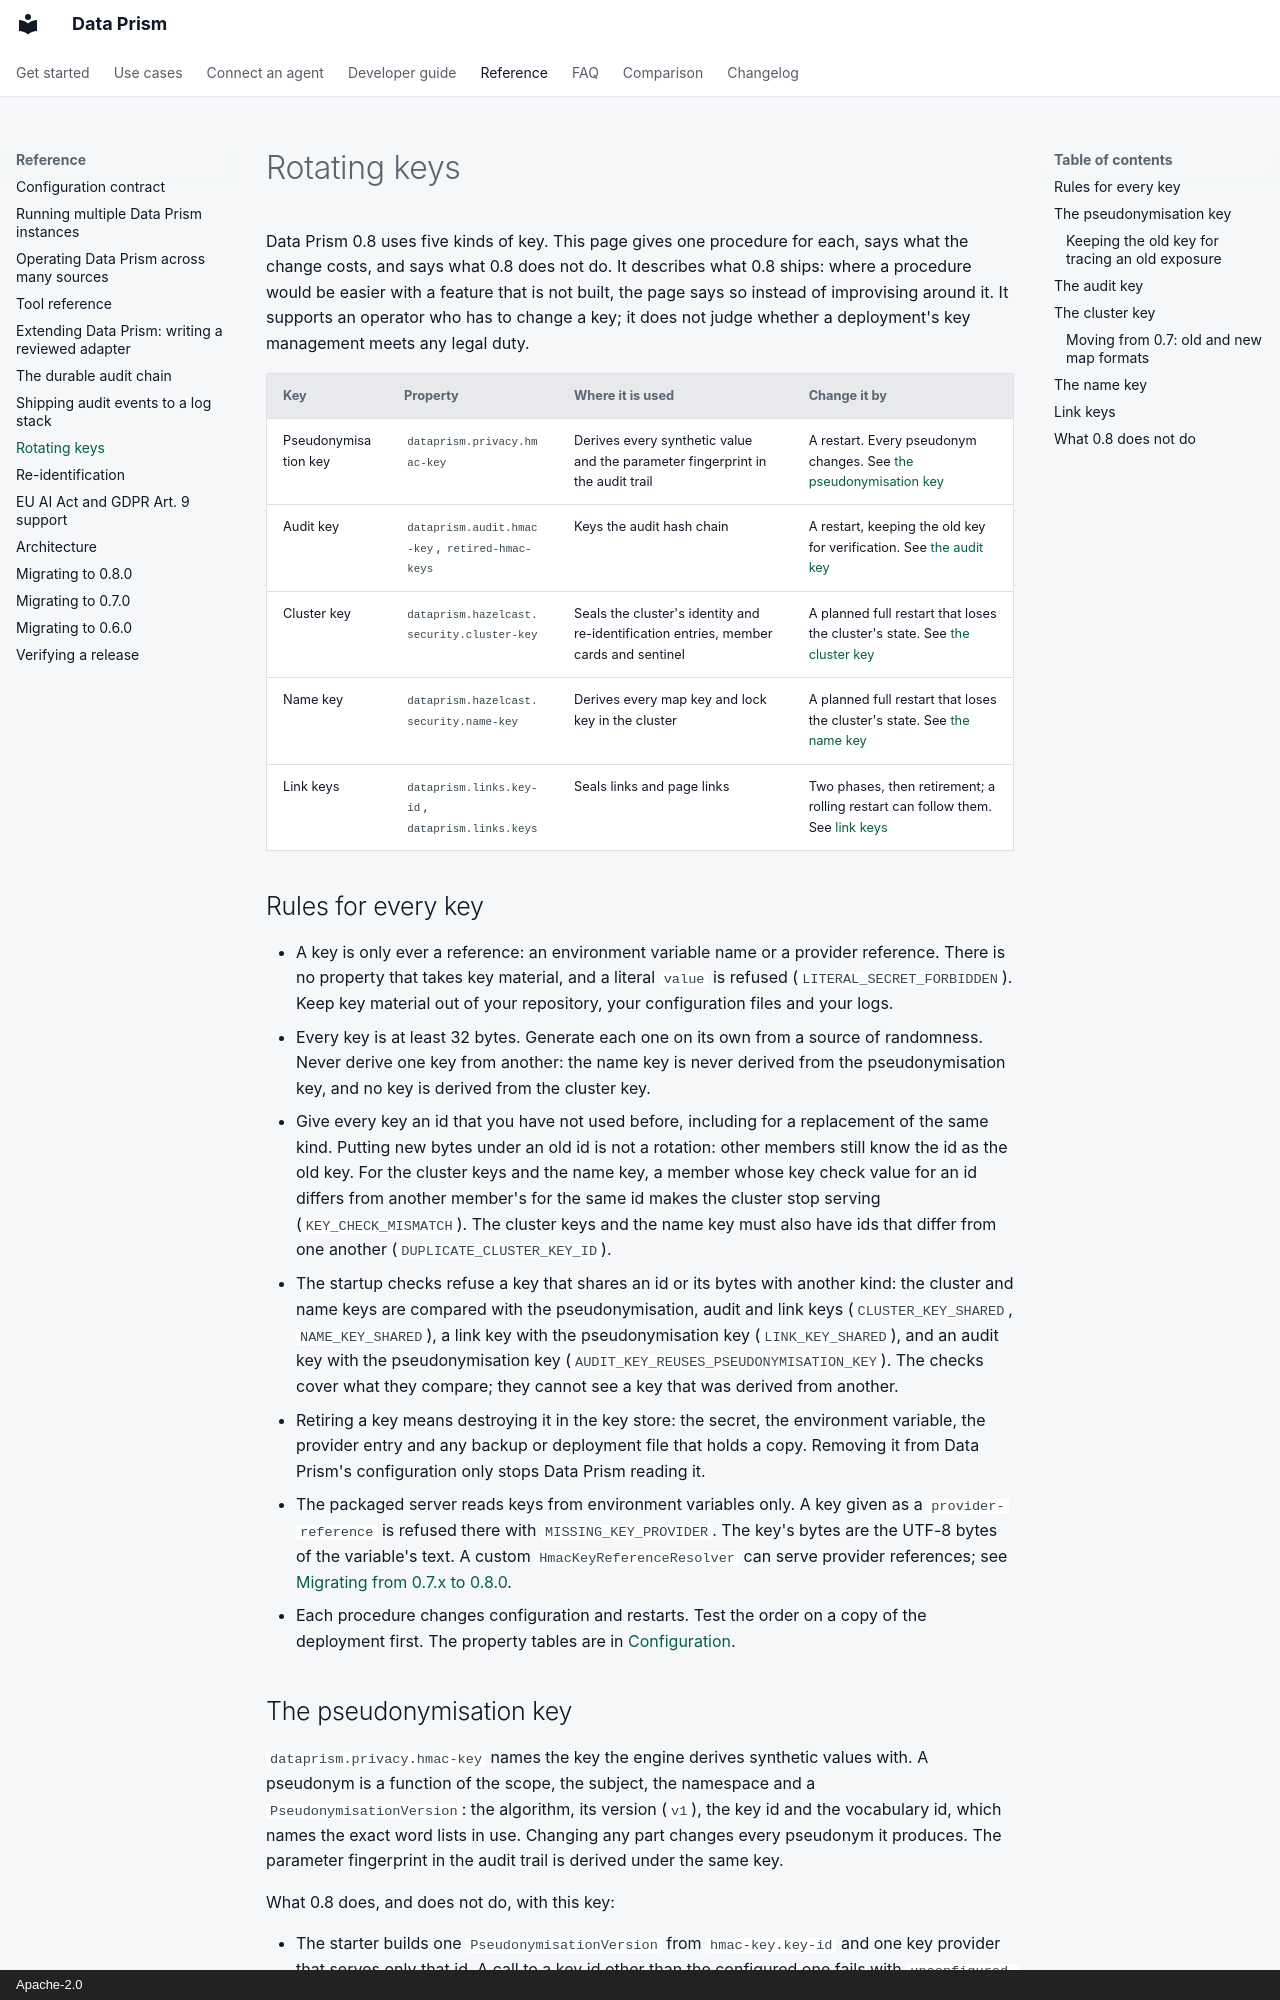

repository: AindriuB/data-prism · page: key-rotation/index.html · generator: mkdocs · copyright: Apache-2.0

---
title: Rotating keys
description: Operator procedures for changing each key Data Prism 0.8 uses, and what each change costs, from the audit and link keys to a planned cluster restart.
---

# Rotating keys

Data Prism 0.8 uses five kinds of key. This page gives one procedure for each, says what the change costs, and says
what 0.8 does not do. It describes what 0.8 ships: where a procedure would be easier with a feature that is not
built, the page says so instead of improvising around it. It supports an operator who has to change a key; it does
not judge whether a deployment's key management meets any legal duty.

| Key | Property | Where it is used | Change it by |
|---|---|---|---|
| Pseudonymisation key | `dataprism.privacy.hmac-key` | Derives every synthetic value and the parameter fingerprint in the audit trail | A restart. Every pseudonym changes. See [the pseudonymisation key](#the-pseudonymisation-key) |
| Audit key | `dataprism.audit.hmac-key`, `retired-hmac-keys` | Keys the audit hash chain | A restart, keeping the old key for verification. See [the audit key](#the-audit-key) |
| Cluster key | `dataprism.hazelcast.security.cluster-key` | Seals the cluster's identity and re-identification entries, member cards and sentinel | A planned full restart that loses the cluster's state. See [the cluster key](#the-cluster-key) |
| Name key | `dataprism.hazelcast.security.name-key` | Derives every map key and lock key in the cluster | A planned full restart that loses the cluster's state. See [the name key](#the-name-key) |
| Link keys | `dataprism.links.key-id`, `dataprism.links.keys` | Seals links and page links | Two phases, then retirement; a rolling restart can follow them. See [link keys](#link-keys) |

## Rules for every key

- A key is only ever a reference: an environment variable name or a provider reference. There is no property that
  takes key material, and a literal `value` is refused (`LITERAL_SECRET_FORBIDDEN`). Keep key material out of your
  repository, your configuration files and your logs.
- Every key is at least 32 bytes. Generate each one on its own from a source of randomness. Never derive one key from
  another: the name key is never derived from the pseudonymisation key, and no key is derived from the cluster key.
- Give every key an id that you have not used before, including for a replacement of the same kind. Putting new bytes
  under an old id is not a rotation: other members still know the id as the old key. For the cluster keys and the name key, a member whose key check
  value for an id differs from another member's for the same id makes the cluster stop serving (`KEY_CHECK_MISMATCH`). The
  cluster keys and the name key must also have ids that differ from one another (`DUPLICATE_CLUSTER_KEY_ID`).
- The startup checks refuse a key that shares an id or its bytes with another kind: the cluster and name keys are
  compared with the pseudonymisation, audit and link keys (`CLUSTER_KEY_SHARED`, `NAME_KEY_SHARED`), a link key with
  the pseudonymisation key (`LINK_KEY_SHARED`), and an audit key with the pseudonymisation key
  (`AUDIT_KEY_REUSES_PSEUDONYMISATION_KEY`). The checks cover what they compare; they cannot see a key that was
  derived from another.
- Retiring a key means destroying it in the key store: the secret, the environment variable, the provider entry and
  any backup or deployment file that holds a copy. Removing it from Data Prism's configuration only stops Data Prism
  reading it.
- The packaged server reads keys from environment variables only. A key given as a `provider-reference` is refused
  there with `MISSING_KEY_PROVIDER`. The key's bytes are the UTF-8 bytes of the variable's text. A custom
  `HmacKeyReferenceResolver` can serve provider references; see
  [Migrating from 0.7.x to 0.8.0](migration-0.8.md#breaking-provider-references-reach-resolveproviderreference).
- Each procedure changes configuration and restarts. Test the order on a copy of the deployment first. The property
  tables are in [Configuration](configuration.md).
